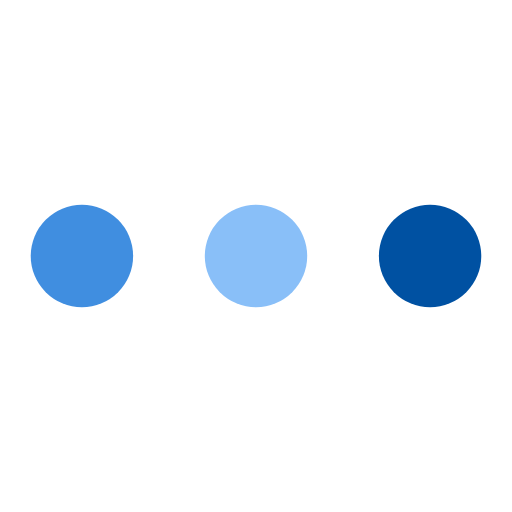
t = 0.00 s
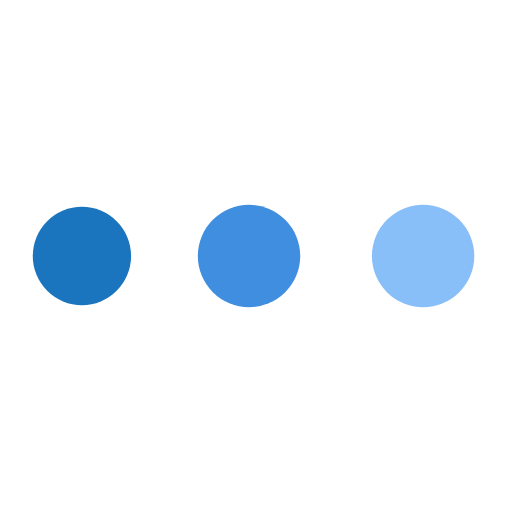
t = 0.38 s
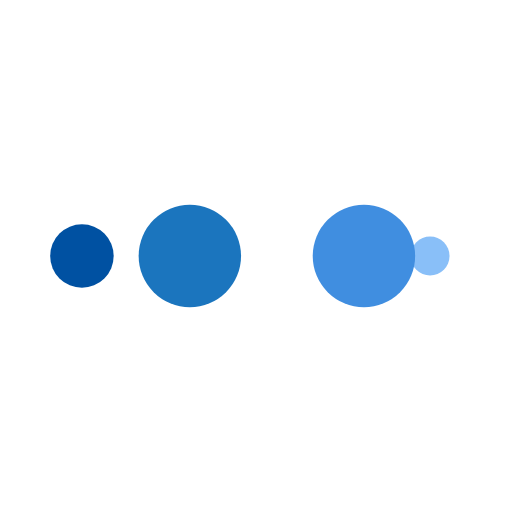
t = 0.63 s
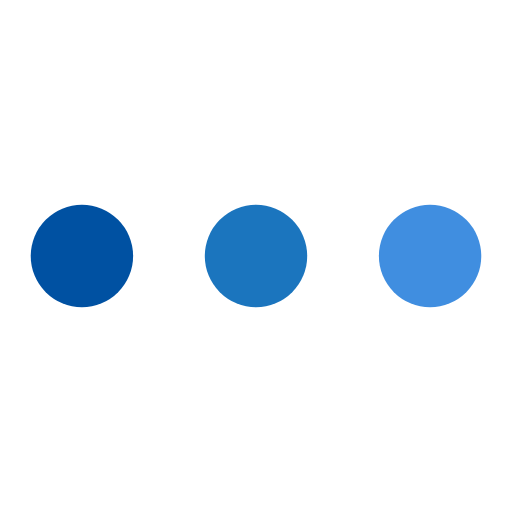
t = 1.00 s
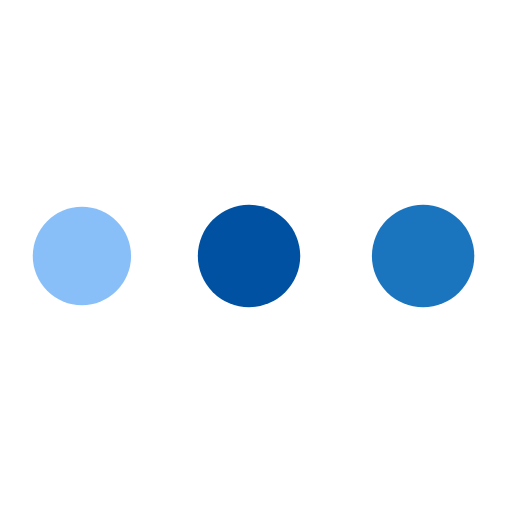
t = 1.38 s
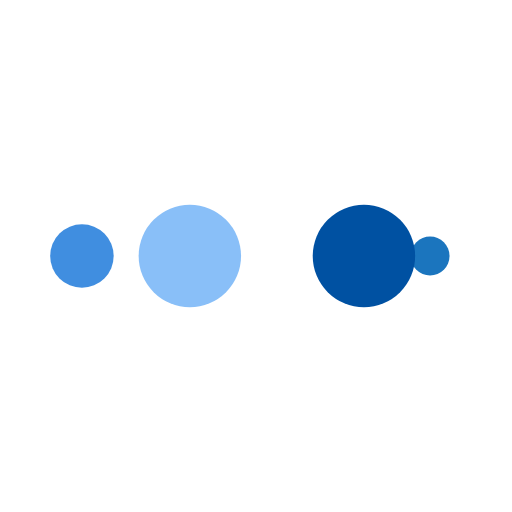
t = 1.63 s

The animated SVG that drew these frames (rendered in a browser with its animation timeline set to each time). Animation: 10 SMIL elements (animate=10); one cycle of 2.00 s, repeats indefinitely.

<?xml version="1.0" encoding="utf-8"?>
<svg xmlns="http://www.w3.org/2000/svg" xmlns:xlink="http://www.w3.org/1999/xlink" style="margin: auto; background: none; display: block; shape-rendering: auto;" width="103px" height="103px" viewBox="0 0 100 100" preserveAspectRatio="xMidYMid">
<circle cx="84" cy="50" r="10" fill="#0051a2">
    <animate attributeName="r" repeatCount="indefinite" dur="0.5s" calcMode="spline" keyTimes="0;1" values="10;0" keySplines="0 0.5 0.5 1" begin="0s"></animate>
    <animate attributeName="fill" repeatCount="indefinite" dur="2s" calcMode="discrete" keyTimes="0;0.25;0.5;0.75;1" values="#0051a2;#89bff8;#408ee0;#1b75be;#0051a2" begin="0s"></animate>
</circle><circle cx="16" cy="50" r="10" fill="#0051a2">
  <animate attributeName="r" repeatCount="indefinite" dur="2s" calcMode="spline" keyTimes="0;0.25;0.5;0.75;1" values="0;0;10;10;10" keySplines="0 0.5 0.5 1;0 0.5 0.5 1;0 0.5 0.5 1;0 0.5 0.5 1" begin="0s"></animate>
  <animate attributeName="cx" repeatCount="indefinite" dur="2s" calcMode="spline" keyTimes="0;0.25;0.5;0.75;1" values="16;16;16;50;84" keySplines="0 0.5 0.5 1;0 0.5 0.5 1;0 0.5 0.5 1;0 0.5 0.5 1" begin="0s"></animate>
</circle><circle cx="50" cy="50" r="10" fill="#1b75be">
  <animate attributeName="r" repeatCount="indefinite" dur="2s" calcMode="spline" keyTimes="0;0.25;0.5;0.75;1" values="0;0;10;10;10" keySplines="0 0.5 0.5 1;0 0.5 0.5 1;0 0.5 0.5 1;0 0.5 0.5 1" begin="-0.5s"></animate>
  <animate attributeName="cx" repeatCount="indefinite" dur="2s" calcMode="spline" keyTimes="0;0.25;0.5;0.75;1" values="16;16;16;50;84" keySplines="0 0.5 0.5 1;0 0.5 0.5 1;0 0.5 0.5 1;0 0.5 0.5 1" begin="-0.5s"></animate>
</circle><circle cx="84" cy="50" r="10" fill="#408ee0">
  <animate attributeName="r" repeatCount="indefinite" dur="2s" calcMode="spline" keyTimes="0;0.25;0.5;0.75;1" values="0;0;10;10;10" keySplines="0 0.5 0.5 1;0 0.5 0.5 1;0 0.5 0.5 1;0 0.5 0.5 1" begin="-1s"></animate>
  <animate attributeName="cx" repeatCount="indefinite" dur="2s" calcMode="spline" keyTimes="0;0.25;0.5;0.75;1" values="16;16;16;50;84" keySplines="0 0.5 0.5 1;0 0.5 0.5 1;0 0.5 0.5 1;0 0.5 0.5 1" begin="-1s"></animate>
</circle><circle cx="16" cy="50" r="10" fill="#89bff8">
  <animate attributeName="r" repeatCount="indefinite" dur="2s" calcMode="spline" keyTimes="0;0.25;0.5;0.75;1" values="0;0;10;10;10" keySplines="0 0.5 0.5 1;0 0.5 0.5 1;0 0.5 0.5 1;0 0.5 0.5 1" begin="-1.5s"></animate>
  <animate attributeName="cx" repeatCount="indefinite" dur="2s" calcMode="spline" keyTimes="0;0.25;0.5;0.75;1" values="16;16;16;50;84" keySplines="0 0.5 0.5 1;0 0.5 0.5 1;0 0.5 0.5 1;0 0.5 0.5 1" begin="-1.5s"></animate>
</circle>
<!-- [ldio] generated by https://loading.io/ --></svg>